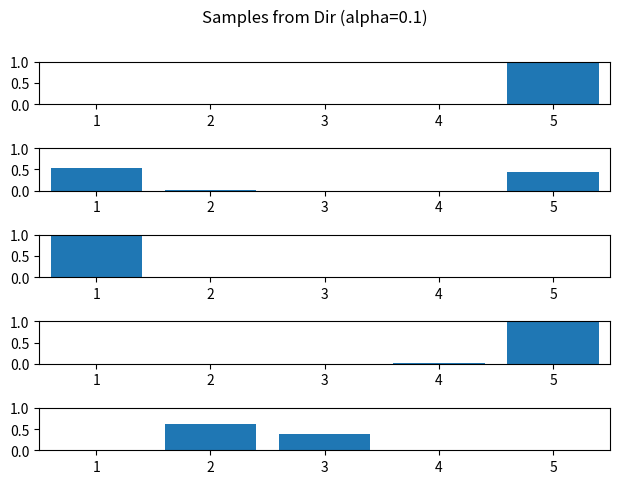

The matplotlib source for this figure: (Note: this script raises an exception after producing the figure.)


import numpy as np
import matplotlib.pyplot as plt
import os

def save_fig(fname):
    figdir = os.path.join(os.environ["PYPROBML"], "figures")
    plt.tight_layout()    
    fullname = os.path.join(figdir, fname)
    print('saving to {}'.format(fullname))
    plt.savefig(fullname)

np.random.seed(0)

NSamples = 5
X = np.arange(1, 6)

# This function generators a few bar graphs showing samples generated from a
# Dirichlet distribution with a param vector with elements = alpha.
def MakeDirSampleFig(alpha):
    AlphaVec = np.repeat(alpha, NSamples)
    samps = np.random.dirichlet(AlphaVec, NSamples)
    fig, ax = plt.subplots(NSamples)
    fig.suptitle('Samples from Dir (alpha=' + str(alpha) +')', y=1)
    fig.tight_layout()

    for i in range(NSamples):
        ax[i].bar(X, samps[i, :], align='center')
        ax[i].set_ylim([0, 1])
        ax[i].yaxis.set_ticks([0, .5, 1])
        ax[i].set_xlim([min(X) - .5, max(X) + .5])

    plt.draw()
    SaveN = "dirSample" + str(int(np.round(10*alpha))) + ".pdf"
    save_fig(SaveN)

MakeDirSampleFig(.1)
MakeDirSampleFig(1.0)

plt.show()
